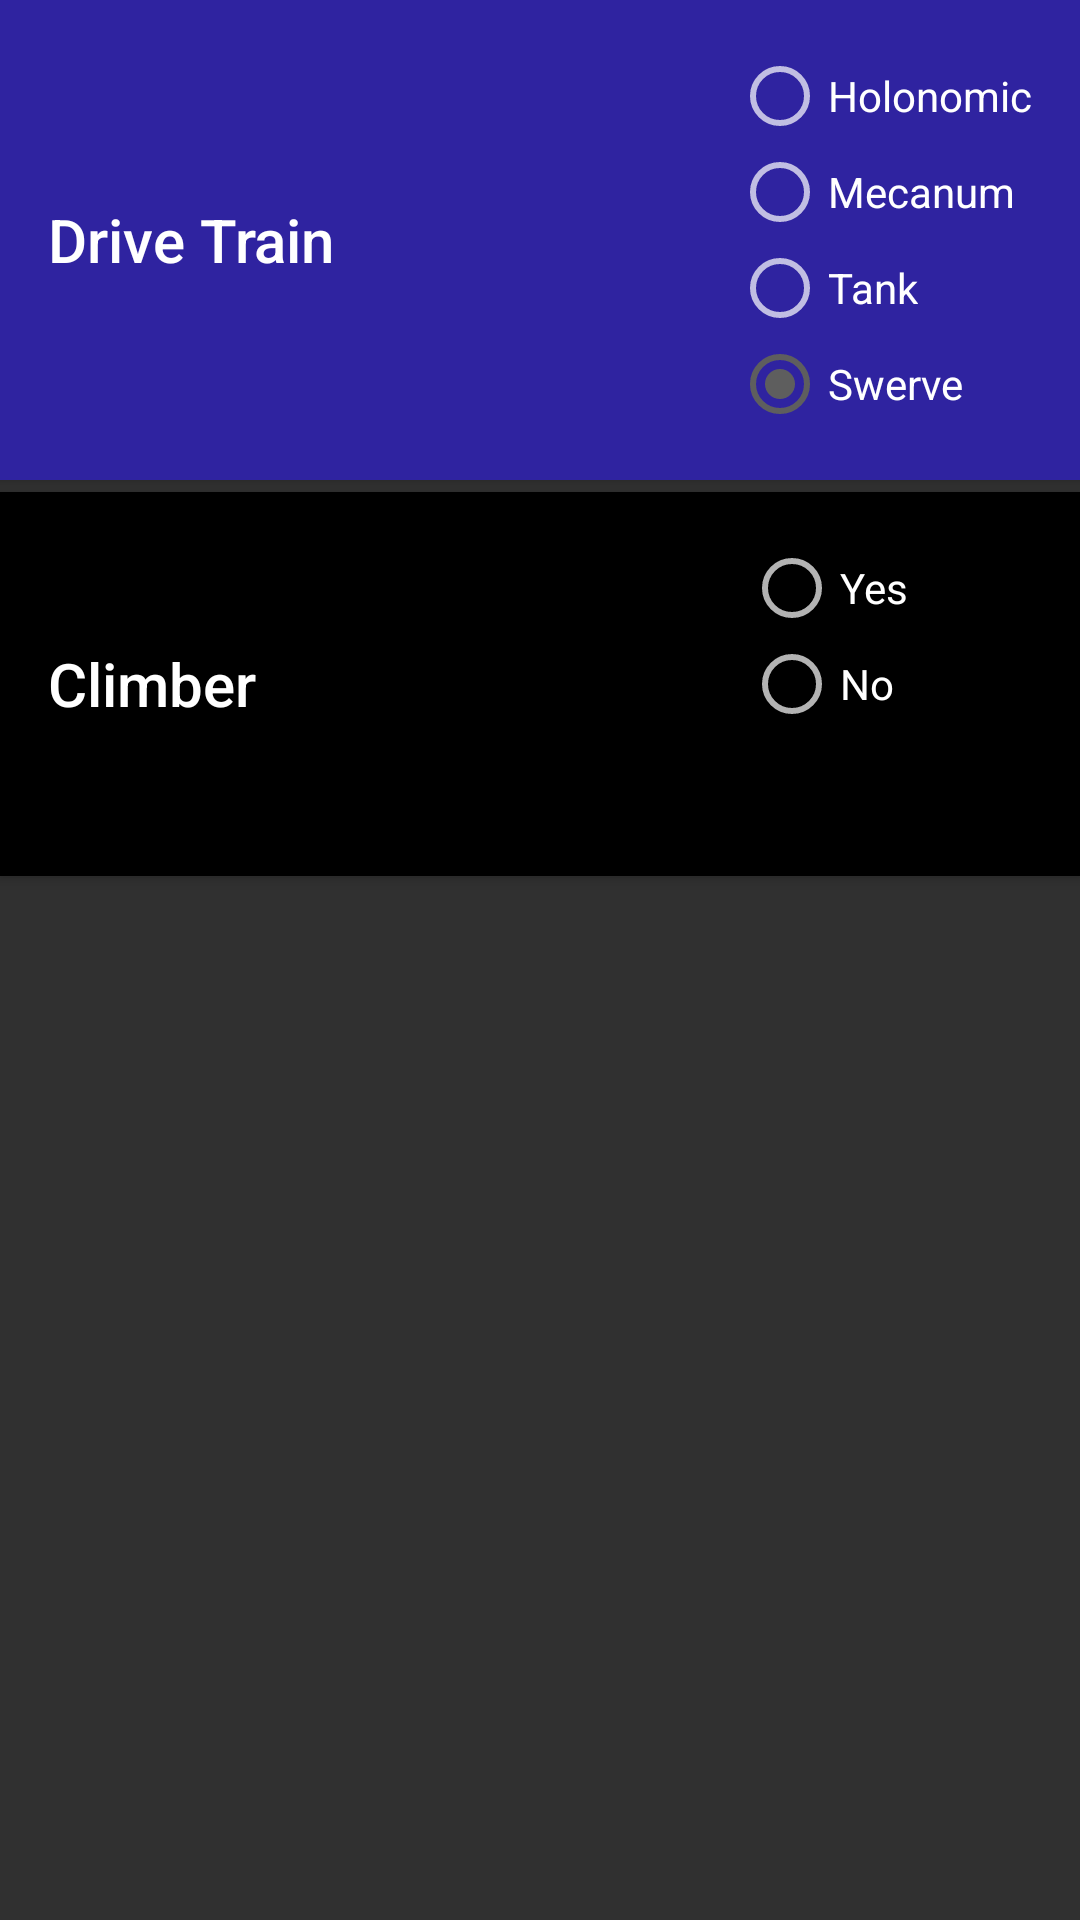

Android layout source for this screen:
<!-- AndroidManifest.xml: application theme AppTheme -->
<!-- res/layout/activity_pit_scouting.xml -->
<?xml version="1.0" encoding="utf-8"?>
<LinearLayout xmlns:android="http://schemas.android.com/apk/res/android"
    xmlns:app="http://schemas.android.com/apk/res-auto"
    android:id="@+id/container"
    android:layout_width="match_parent"
    android:layout_height="match_parent"
    android:orientation="vertical"
    android:weightSum="1">

    <ScrollView
        android:layout_width="match_parent"
        android:layout_height="wrap_content"
        android:layout_weight="0.06">

        <LinearLayout
            android:layout_width="match_parent"
            android:layout_height="wrap_content"
            android:orientation="vertical">

            <android.support.v7.widget.CardView
                android:layout_width="match_parent"
                app:cardBackgroundColor="@color/primary"
                android:layout_height="wrap_content"
                android:layout_marginBottom="4dp"
                app:cardCornerRadius="0dp">


                <RelativeLayout
                    android:id="@+id/root"
                    android:layout_width="wrap_content"
                    android:layout_height="wrap_content"
                    android:orientation="vertical"
                    android:padding="16dp">

                    <TextView
                        android:id="@+id/drivetrain"
                        style="@style/TextAppearance.AppCompat.Title"
                        android:layout_width="wrap_content"
                        android:layout_height="wrap_content"
                        android:layout_alignParentLeft="false"
                        android:layout_alignParentStart="true"
                        android:layout_alignParentTop="false"
                        android:layout_centerVertical="true"
                        android:layout_toLeftOf="@+id/valuesGroup"
                        android:text="Drive Train" />


                    <RadioGroup
                        android:id="@+id/drivetrainGroup"
                        android:layout_width="wrap_content"
                        android:layout_height="wrap_content"
                        android:layout_alignParentEnd="true"
                        android:layout_alignParentRight="true"
                        android:layout_alignTop="@+id/drivetrain"
                        android:minHeight="96dp"
                        android:minWidth="96dp">

                        <RadioButton
                            android:id="@+id/holonomic"
                            android:layout_width="wrap_content"
                            android:layout_height="wrap_content"
                            android:checked="false"
                            android:text="@string/holonomic" />

                        <RadioButton
                            android:id="@+id/mecanum"
                            android:layout_width="wrap_content"
                            android:layout_height="wrap_content"
                            android:checked="true"
                            android:text="@string/mecanum" />

                        <RadioButton
                            android:id="@+id/tank"
                            android:layout_width="wrap_content"
                            android:layout_height="wrap_content"
                            android:checked="false"
                            android:text="@string/tank" />

                        <RadioButton
                            android:id="@+id/swerve"
                            android:layout_width="wrap_content"
                            android:layout_height="wrap_content"
                            android:checked="true"
                            android:text="@string/swerve" />
                    </RadioGroup>

                </RelativeLayout>

            </android.support.v7.widget.CardView>

            <android.support.v7.widget.CardView
                android:layout_width="match_parent"
                app:cardBackgroundColor="@color/black"
                android:layout_height="wrap_content"
                android:layout_marginBottom="4dp"
                app:cardCornerRadius="0dp">


                <RelativeLayout
                    android:id="@+id/root"
                    android:layout_width="wrap_content"
                    android:layout_height="wrap_content"
                    android:orientation="vertical"
                    android:padding="16dp">

                    <TextView
                        android:id="@+id/climbergroup"
                        style="@style/TextAppearance.AppCompat.Title"
                        android:layout_width="wrap_content"
                        android:layout_height="wrap_content"
                        android:layout_alignParentLeft="false"
                        android:layout_alignParentStart="true"
                        android:layout_alignParentTop="false"
                        android:layout_centerVertical="true"
                        android:layout_toLeftOf="@+id/valuesGroup"
                        android:text="Climber" />


                    <RadioGroup
                        android:id="@+id/climber"
                        android:layout_width="wrap_content"
                        android:layout_height="wrap_content"
                        android:layout_alignParentEnd="true"
                        android:layout_alignParentRight="true"
                        android:layout_alignTop="@+id/climbergroup"
                        android:minHeight="96dp"
                        android:minWidth="96dp">

                        <RadioButton
                            android:id="@+id/yesclimb"
                            android:layout_width="wrap_content"
                            android:layout_height="wrap_content"
                            android:checked="false"
                            android:text="@string/yesclimb" />

                        <RadioButton
                            android:id="@+id/noclimb"
                            android:layout_width="wrap_content"
                            android:layout_height="wrap_content"
                            android:checked="false"
                            android:text="@string/noclimb" />

                    </RadioGroup>

                </RelativeLayout>

            </android.support.v7.widget.CardView>


        </LinearLayout>
    </ScrollView>
</LinearLayout>
<!-- resources referenced by this layout -->
<resources>
  <color name="black">#000000</color>
  <color name="primary">#2f23a0</color>
  <string name="holonomic">Holonomic</string>
  <string name="mecanum">Mecanum</string>
  <string name="noclimb">No</string>
  <string name="swerve">Swerve</string>
  <string name="tank">Tank</string>
  <string name="yesclimb">Yes</string>
  <style name="AppTheme" parent="Theme.AppCompat">
          <item name="colorPrimary">@color/primary</item>
          <item name="colorPrimaryDark">@color/primary_dark</item>
          <item name="colorAccent">@color/color_accent</item>
      </style>
  <color name="primary_dark">#515151</color>
  <color name="color_accent">#5e5e5e</color>
</resources>
